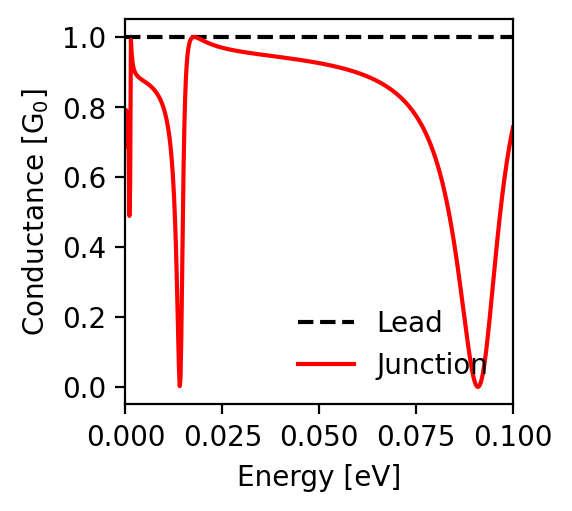

The table this chart was drawn from, first rows:
energy; conductance_lead; conductance_junction
-0.1; 1.0; 0.741
-0.0998; 1.0; 0.731
-0.0996; 1.0; 0.72
-0.0994; 1.0; 0.708
-0.0992; 1.0; 0.696
-0.099; 1.0; 0.683
-0.0988; 1.0; 0.67
-0.0986; 1.0; 0.656
-0.0984; 1.0; 0.642
-0.0982; 1.0; 0.627
-0.098; 1.0; 0.612
-0.0978; 1.0; 0.596
-0.0976; 1.0; 0.579
-0.0974; 1.0; 0.562
-0.0972; 1.0; 0.544
-0.097; 1.0; 0.525
-0.0968; 1.0; 0.506
-0.0966; 1.0; 0.487
-0.0964; 1.0; 0.466
-0.0962; 1.0; 0.446
-0.096; 1.0; 0.424
-0.0958; 1.0; 0.402
-0.0956; 1.0; 0.38
-0.0954; 1.0; 0.358
-0.0952; 1.0; 0.335
-0.095; 1.0; 0.312
-0.0948; 1.0; 0.289
-0.0946; 1.0; 0.266
-0.0944; 1.0; 0.243
-0.0942; 1.0; 0.22
-0.094; 1.0; 0.197
-0.0938; 1.0; 0.176
-0.0936; 1.0; 0.154
-0.0934; 1.0; 0.134
-0.0932; 1.0; 0.115
-0.093; 1.0; 0.096
-0.0928; 1.0; 0.079
-0.0926; 1.0; 0.064
-0.0924; 1.0; 0.049
-0.0922; 1.0; 0.037
-0.092; 1.0; 0.026
-0.0918; 1.0; 0.017
-0.0916; 1.0; 0.01
-0.0914; 1.0; 0.005
-0.0912; 1.0; 0.001
-0.091; 1.0; 0.0
-0.0908; 1.0; 0.001
-0.0906; 1.0; 0.003
-0.0904; 1.0; 0.007
-0.0902; 1.0; 0.013
-0.09; 1.0; 0.02
-0.0898; 1.0; 0.029
-0.0896; 1.0; 0.039
-0.0894; 1.0; 0.05
-0.0892; 1.0; 0.063
-0.089; 1.0; 0.076
-0.0888; 1.0; 0.09
-0.0886; 1.0; 0.105
-0.0884; 1.0; 0.121
-0.0882; 1.0; 0.137
... 941 more rows
